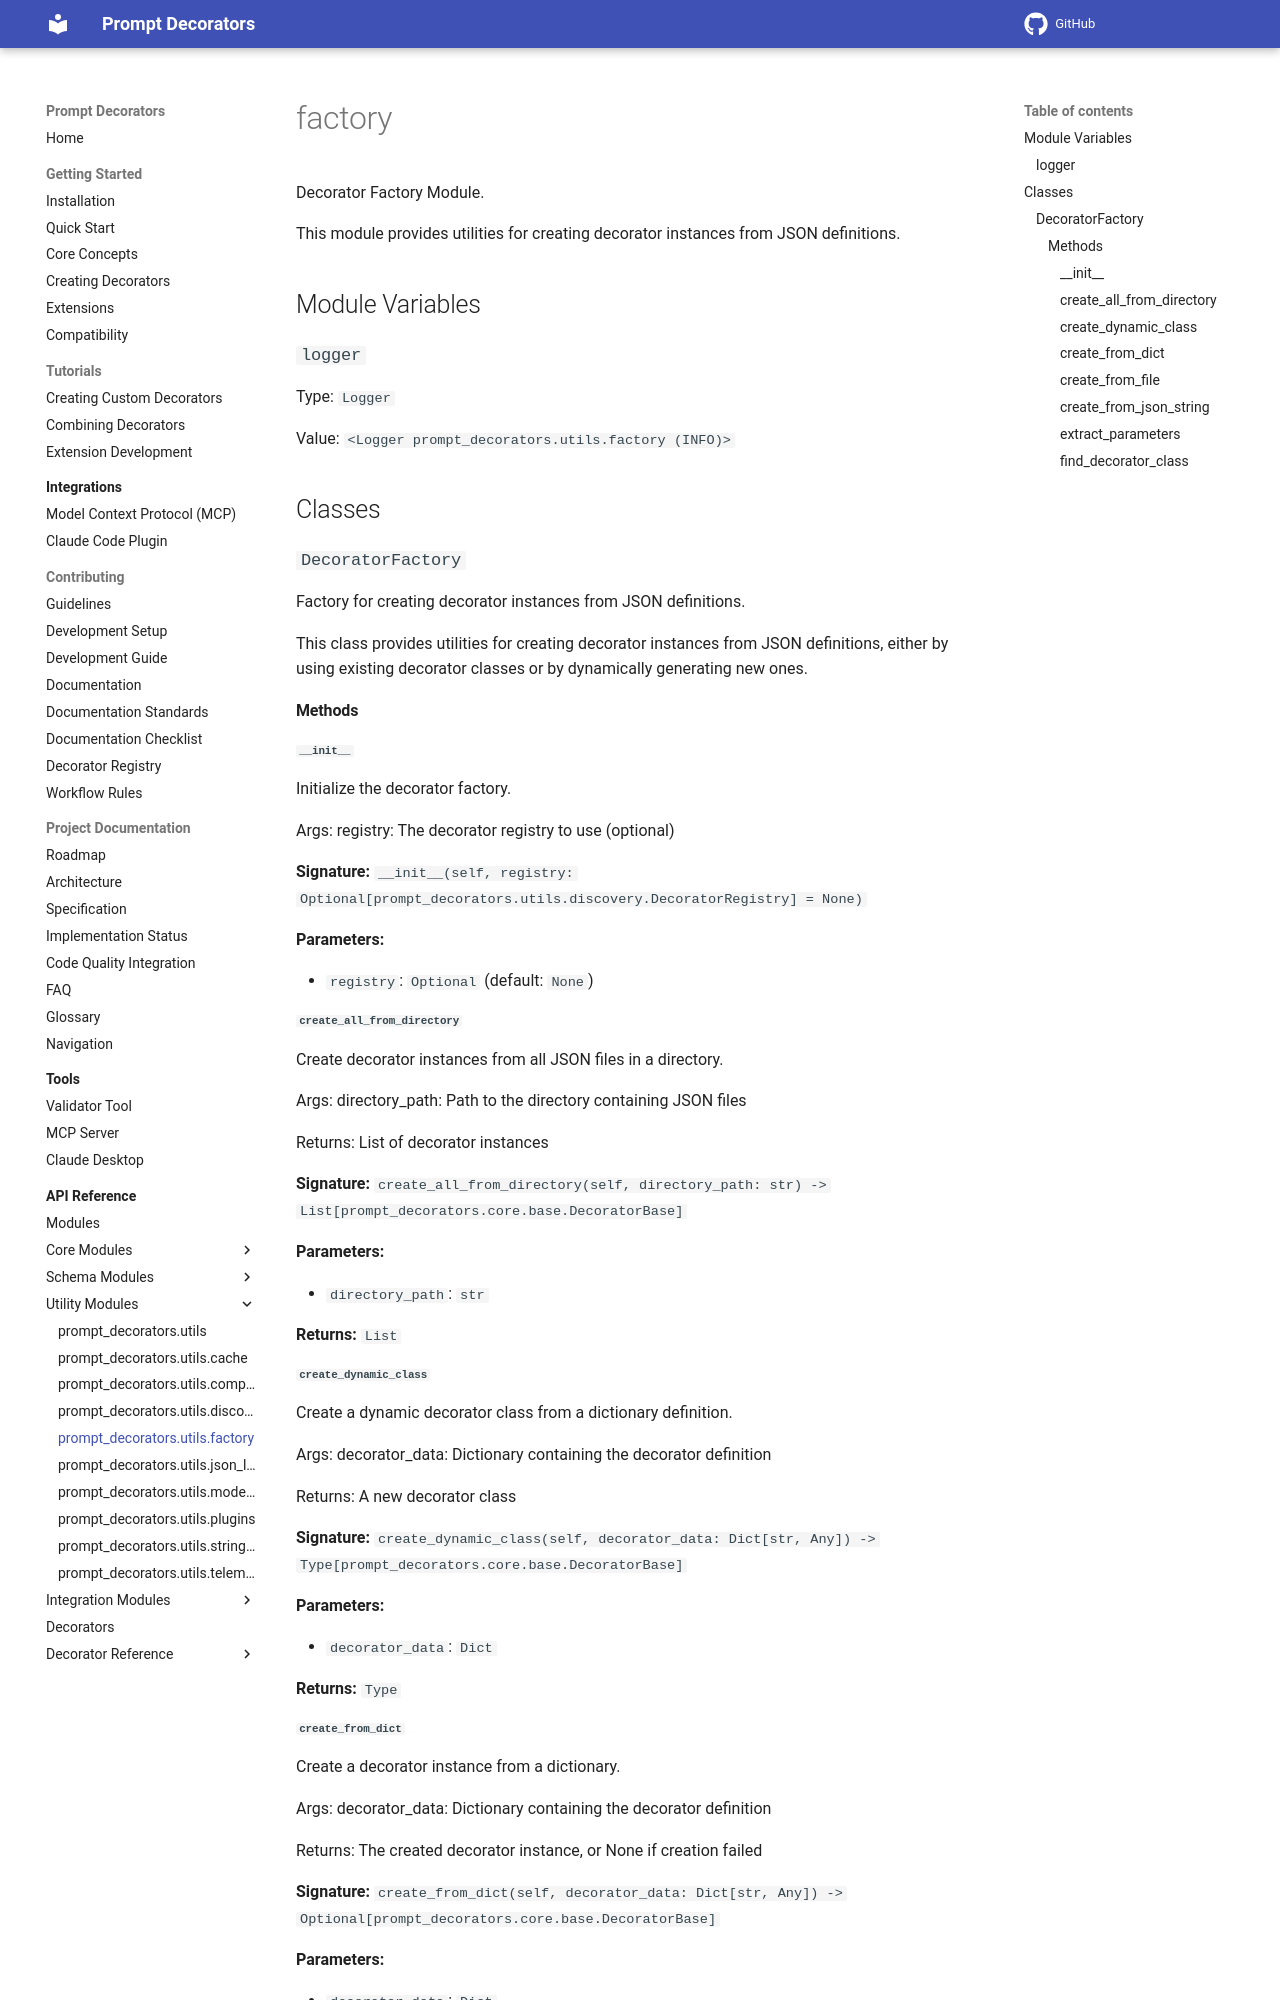

repository: synaptiai/prompt-decorators · page: api/modules/prompt_decorators.utils.factory/index.html · generator: mkdocs

# factory

Decorator Factory Module.

This module provides utilities for creating decorator instances from JSON definitions.

## Module Variables

### `logger`

Type: `Logger`

Value: `<Logger prompt_decorators.utils.factory (INFO)>`

## Classes

### `DecoratorFactory`

Factory for creating decorator instances from JSON definitions.

This class provides utilities for creating decorator instances from JSON definitions,
either by using existing decorator classes or by dynamically generating new ones.

#### Methods

##### `__init__`

Initialize the decorator factory.

Args:
    registry: The decorator registry to use (optional)

**Signature:** `__init__(self, registry: Optional[prompt_decorators.utils.discovery.DecoratorRegistry] = None)`

**Parameters:**

- `registry`: `Optional` (default: `None`)

##### `create_all_from_directory`

Create decorator instances from all JSON files in a directory.

Args:
    directory_path: Path to the directory containing JSON files

Returns:
    List of decorator instances

**Signature:** `create_all_from_directory(self, directory_path: str) -> List[prompt_decorators.core.base.DecoratorBase]`

**Parameters:**

- `directory_path`: `str`

**Returns:** `List`

##### `create_dynamic_class`

Create a dynamic decorator class from a dictionary definition.

Args:
    decorator_data: Dictionary containing the decorator definition

Returns:
    A new decorator class

**Signature:** `create_dynamic_class(self, decorator_data: Dict[str, Any]) -> Type[prompt_decorators.core.base.DecoratorBase]`

**Parameters:**

- `decorator_data`: `Dict`

**Returns:** `Type`
